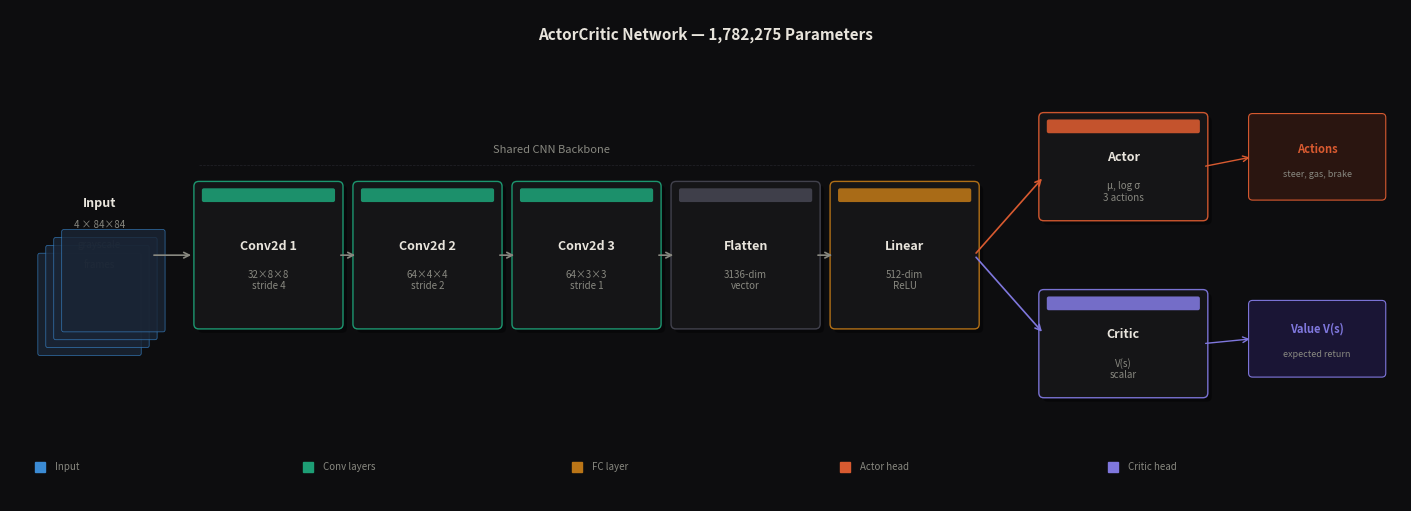

The script that saved this image: (Note: this script raises an exception after producing the figure.)
"""Create a professional architecture diagram of the PPO network as a PNG."""

import matplotlib
matplotlib.use("Agg")
import matplotlib.pyplot as plt
from matplotlib.patches import FancyBboxPatch

fig, ax = plt.subplots(1, 1, figsize=(14, 5))
fig.patch.set_facecolor("#0d0d0f")
ax.set_facecolor("#0d0d0f")
ax.set_xlim(0, 14)
ax.set_ylim(0, 5)
ax.axis("off")

C_BLUE = "#3B8BD4"
C_GREEN = "#1D9E75"
C_AMBER = "#BA7517"
C_CORAL = "#D85A30"
C_PURPLE = "#7F77DD"
C_GRAY = "#444450"
C_TEXT = "#e8e4dc"
C_MUTED = "#888880"
C_BG2 = "#161618"


def draw_box(x, y, w, h, label, sublabel, color):
    shadow = FancyBboxPatch(
        (x + 0.04, y - 0.04), w, h,
        boxstyle="round,pad=0.05", linewidth=0,
        facecolor="#000000", alpha=0.4, zorder=1,
    )
    ax.add_patch(shadow)
    box = FancyBboxPatch(
        (x, y), w, h,
        boxstyle="round,pad=0.05", linewidth=1,
        edgecolor=color, facecolor=C_BG2, alpha=0.95, zorder=2,
    )
    ax.add_patch(box)
    accent = FancyBboxPatch(
        (x + 0.05, y + h - 0.14), w - 0.1, 0.1,
        boxstyle="round,pad=0.02", linewidth=0,
        facecolor=color, alpha=0.9, zorder=3,
    )
    ax.add_patch(accent)
    ax.text(x + w / 2, y + h / 2 + 0.1, label,
            ha="center", va="center", fontsize=9, fontweight="bold",
            color=C_TEXT, zorder=4)
    ax.text(x + w / 2, y + h / 2 - 0.25, sublabel,
            ha="center", va="center", fontsize=7,
            color=C_MUTED, zorder=4)


def arrow(x1, y1, x2, y2, color=C_MUTED):
    ax.annotate("", xy=(x2, y2), xytext=(x1, y1),
                arrowprops=dict(arrowstyle="->", color=color, lw=1.2), zorder=5)


for i in range(4):
    offset = i * 0.08
    rect = FancyBboxPatch(
        (0.3 + offset, 1.5 + offset), 1.0, 1.0,
        boxstyle="round,pad=0.02", linewidth=0.5,
        edgecolor=C_BLUE, facecolor="#1a2535", alpha=0.8, zorder=2 + i,
    )
    ax.add_patch(rect)
ax.text(0.9, 3.0, "Input", ha="center", fontsize=9, fontweight="bold", color=C_TEXT)
ax.text(0.9, 2.78, "4 × 84×84", ha="center", fontsize=7, color=C_MUTED)
ax.text(0.9, 2.58, "grayscale", ha="center", fontsize=7, color=C_MUTED)
ax.text(0.9, 2.38, "frames", ha="center", fontsize=7, color=C_MUTED)

arrow(1.42, 2.5, 1.85, 2.5)

layers = [
    (1.9, 1.8, 1.4, 1.4, "Conv2d 1", "32×8×8\nstride 4", C_GREEN),
    (3.5, 1.8, 1.4, 1.4, "Conv2d 2", "64×4×4\nstride 2", C_GREEN),
    (5.1, 1.8, 1.4, 1.4, "Conv2d 3", "64×3×3\nstride 1", C_GREEN),
    (6.7, 1.8, 1.4, 1.4, "Flatten", "3136-dim\nvector", C_GRAY),
    (8.3, 1.8, 1.4, 1.4, "Linear", "512-dim\nReLU", C_AMBER),
]
for x, y, w, h, lbl, sub, col in layers:
    draw_box(x, y, w, h, lbl, sub, col)

for i in range(len(layers) - 1):
    x1 = layers[i][0] + layers[i][2]
    x2 = layers[i + 1][0]
    arrow(x1, 2.5, x2, 2.5)

ax.text(5.45, 3.55, "Shared CNN Backbone", ha="center", fontsize=8,
        color=C_MUTED, style="italic")
ax.plot([1.9, 9.7], [3.42, 3.42], "--", color=C_GRAY, lw=0.5, alpha=0.4)

arrow(9.7, 2.5, 10.4, 3.3, color=C_CORAL)
arrow(9.7, 2.5, 10.4, 1.7, color=C_PURPLE)

draw_box(10.4, 2.9, 1.6, 1.0, "Actor", "μ, log σ\n3 actions", C_CORAL)
ax.annotate("", xy=(12.5, 3.5), xytext=(12.0, 3.4),
            arrowprops=dict(arrowstyle="->", color=C_CORAL, lw=1.0), zorder=5)
out_box = FancyBboxPatch(
    (12.5, 3.1), 1.3, 0.8,
    boxstyle="round,pad=0.04", linewidth=0.8,
    edgecolor=C_CORAL, facecolor="#2a1510", zorder=2,
)
ax.add_patch(out_box)
ax.text(13.15, 3.55, "Actions", ha="center", fontsize=8, fontweight="bold", color=C_CORAL)
ax.text(13.15, 3.3, "steer, gas, brake", ha="center", fontsize=6.5, color=C_MUTED)

draw_box(10.4, 1.1, 1.6, 1.0, "Critic", "V(s)\nscalar", C_PURPLE)
ax.annotate("", xy=(12.5, 1.65), xytext=(12.0, 1.6),
            arrowprops=dict(arrowstyle="->", color=C_PURPLE, lw=1.0), zorder=5)
val_box = FancyBboxPatch(
    (12.5, 1.3), 1.3, 0.7,
    boxstyle="round,pad=0.04", linewidth=0.8,
    edgecolor=C_PURPLE, facecolor="#1a1535", zorder=2,
)
ax.add_patch(val_box)
ax.text(13.15, 1.72, "Value V(s)", ha="center", fontsize=8, fontweight="bold", color=C_PURPLE)
ax.text(13.15, 1.47, "expected return", ha="center", fontsize=6.5, color=C_MUTED)

legend_items = [
    (C_BLUE, "Input"), (C_GREEN, "Conv layers"), (C_AMBER, "FC layer"),
    (C_CORAL, "Actor head"), (C_PURPLE, "Critic head"),
]
for i, (col, lbl) in enumerate(legend_items):
    lx = 0.3 + i * 2.7
    ax.plot([lx], [0.35], "s", color=col, markersize=7)
    ax.text(lx + 0.15, 0.35, lbl, va="center", fontsize=7, color=C_MUTED)

ax.text(7.0, 4.7, "ActorCritic Network \u2014 1,782,275 Parameters",
        ha="center", fontsize=11, fontweight="bold", color=C_TEXT)

plt.tight_layout(pad=0.3)
plt.savefig("assets/architecture_diagram.png", dpi=150,
            bbox_inches="tight", facecolor=fig.get_facecolor())
plt.close()
print("Saved assets/architecture_diagram.png")
